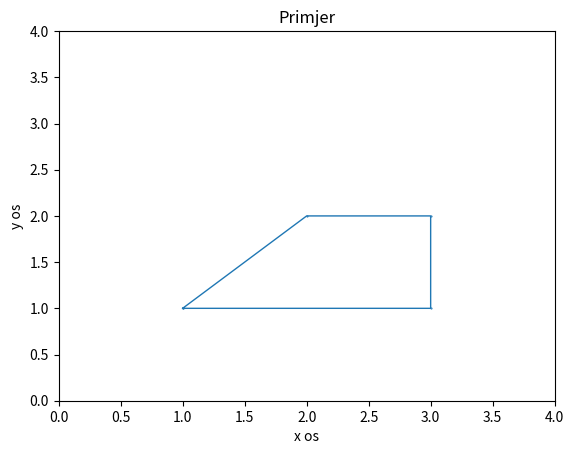

Here is the Python script that generated this plot:
import numpy as np
import matplotlib.pyplot as plt

x = np.array([1, 3, 3, 2, 1])
y = np.array([1, 1, 2, 2, 1])

plt.plot(x, y, linewidth = 1 , marker = "." , markersize = 1)
plt.axis([0, 4, 0, 4])
plt.xlabel("x os")
plt.ylabel("y os")
plt.title("Primjer")

plt.show()
